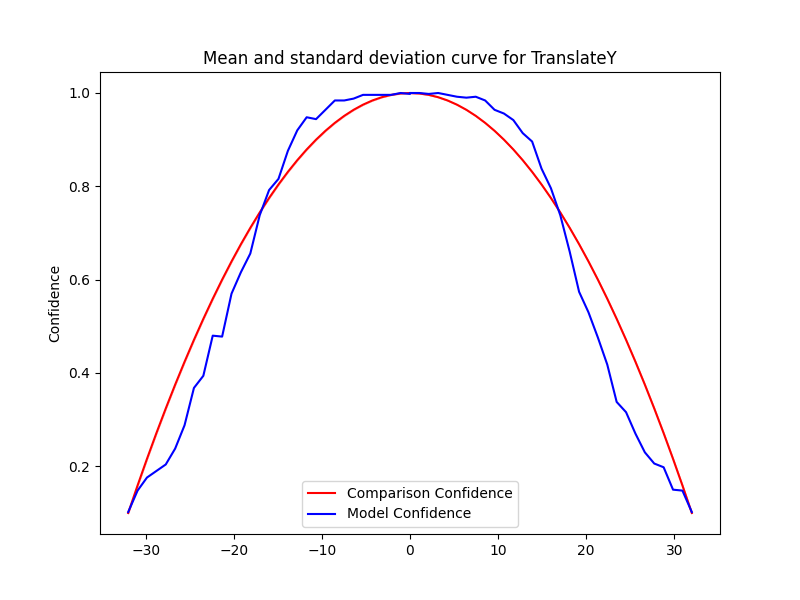

Source data for this figure (header and first rows):
Severity, Mean, Std, Accuracy, Time Taken
0.0, 1.0, 0.0, 1.0, 0.1715
1.067, 0.999, 2.222669831529484e-16, 1.0, 0.119
2.133, 0.996, 2.222669831529484e-16, 0.998, 0.114
3.2, 0.991, 5.556674578823711e-16, 1.0, 0.1698
4.267, 0.984, 2.222669831529484e-16, 0.996, 0.1414
5.333, 0.975, 3.3340047472942265e-16, 0.992, 0.1461
6.4, 0.964, 1.111334915764742e-16, 0.99, 0.1035
7.467, 0.951, 2.222669831529484e-16, 0.992, 0.1227
8.533, 0.936, 3.3340047472942265e-16, 0.984, 0.1458
9.6, 0.919, 1.111334915764742e-16, 0.964, 0.1964
10.67, 0.9, 4.445339663058968e-16, 0.956, 0.1358
11.73, 0.879, 1.111334915764742e-16, 0.942, 0.1356
12.8, 0.856, 2.222669831529484e-16, 0.914, 0.1966
13.87, 0.831, 3.3340047472942265e-16, 0.896, 0.1966
14.93, 0.804, 2.222669831529484e-16, 0.838, 0.1948
16, 0.775, 1.111334915764742e-16, 0.796, 0.2127
17.07, 0.744, 3.3340047472942265e-16, 0.738, 0.2096
18.13, 0.711, 2.222669831529484e-16, 0.66, 0.1965
19.2, 0.676, 2.222669831529484e-16, 0.574, 0.2062
20.27, 0.639, 1.111334915764742e-16, 0.53, 0.1957
21.33, 0.6, 1.111334915764742e-16, 0.476, 0.1972
22.4, 0.559, 1.111334915764742e-16, 0.418, 0.1968
23.47, 0.516, 2.222669831529484e-16, 0.338, 0.1464
24.53, 0.471, 1.6670023736471132e-16, 0.316, 0.1431
25.6, 0.424, 1.111334915764742e-16, 0.27, 0.1345
26.67, 0.375, 5.55667457882371e-17, 0.23, 0.1352
27.73, 0.324, 0.0, 0.206, 0.1345
28.8, 0.271, 5.55667457882371e-17, 0.198, 0.1717
29.87, 0.216, 2.778337289411855e-17, 0.15, 0.2045
30.93, 0.159, 2.778337289411855e-17, 0.148, 0.1957
32.0, 0.1, 2.778337289411855e-17, 0.102, 0.1973
-0.0, 1.0, 0.0, 0.998, 0.1334
-1.067, 0.999, 2.222669831529484e-16, 1.0, 0.1342
-2.133, 0.996, 2.222669831529484e-16, 0.996, 0.2006
-3.2, 0.991, 5.556674578823711e-16, 0.996, 0.1953
-4.267, 0.984, 2.222669831529484e-16, 0.996, 0.1372
-5.333, 0.975, 3.3340047472942265e-16, 0.996, 0.14
-6.4, 0.964, 1.111334915764742e-16, 0.988, 0.1348
-7.467, 0.951, 2.222669831529484e-16, 0.984, 0.1971
-8.533, 0.936, 3.3340047472942265e-16, 0.984, 0.1886
-9.6, 0.919, 1.111334915764742e-16, 0.964, 0.1965
-10.67, 0.9, 4.445339663058968e-16, 0.944, 0.2144
-11.73, 0.879, 1.111334915764742e-16, 0.948, 0.2096
-12.8, 0.856, 2.222669831529484e-16, 0.92, 0.1347
-13.87, 0.831, 3.3340047472942265e-16, 0.876, 0.1899
-14.93, 0.804, 2.222669831529484e-16, 0.816, 0.1418
-16, 0.775, 1.111334915764742e-16, 0.792, 0.1358
-17.07, 0.744, 3.3340047472942265e-16, 0.738, 0.2067
-18.13, 0.711, 2.222669831529484e-16, 0.656, 0.2102
-19.2, 0.676, 2.222669831529484e-16, 0.616, 0.1923
-20.27, 0.639, 1.111334915764742e-16, 0.57, 0.1344
-21.33, 0.6, 1.111334915764742e-16, 0.478, 0.1903
-22.4, 0.559, 1.111334915764742e-16, 0.48, 0.1371
-23.47, 0.516, 2.222669831529484e-16, 0.394, 0.1339
-24.53, 0.471, 1.6670023736471132e-16, 0.368, 0.1361
-25.6, 0.424, 1.111334915764742e-16, 0.288, 0.1355
-26.67, 0.375, 5.55667457882371e-17, 0.238, 0.1358
-27.73, 0.324, 0.0, 0.204, 0.2019
-28.8, 0.271, 5.55667457882371e-17, 0.19, 0.1976
-29.87, 0.216, 2.778337289411855e-17, 0.176, 0.197
... 2 more rows
